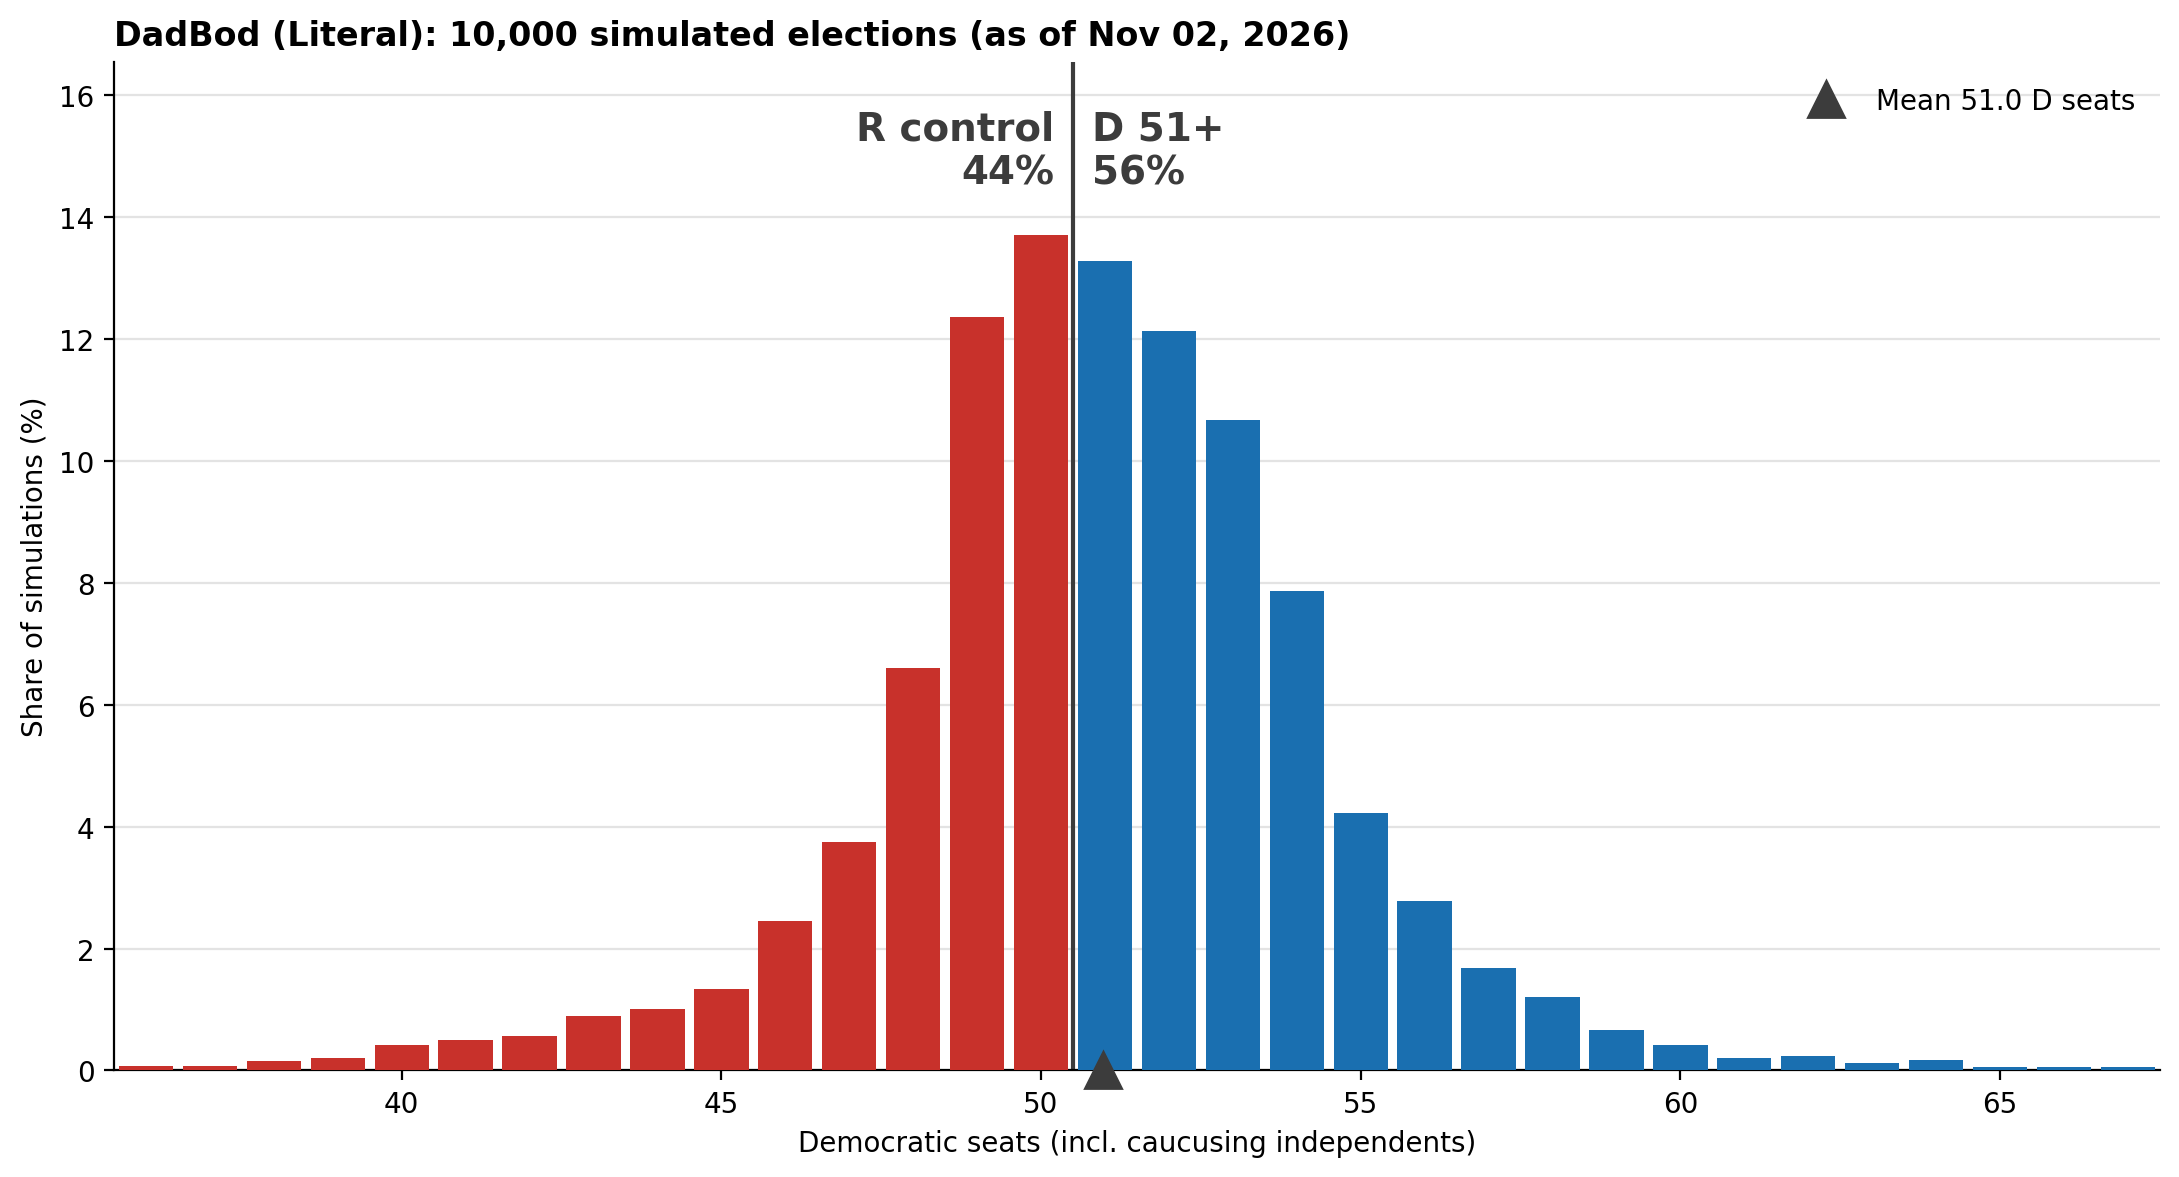

The file beside this chart, header and first rows:
dem_seats, n_sims
35, 3
36, 7
37, 8
38, 16
39, 21
40, 42
41, 50
42, 57
43, 90
44, 101
45, 133
46, 245
47, 375
48, 660
49, 1236
50, 1371
51, 1329
52, 1213
53, 1067
54, 787
55, 422
56, 278
57, 168
58, 120
59, 67
60, 42
61, 21
62, 23
63, 13
64, 17
65, 6
66, 5
67, 6
68, 1
